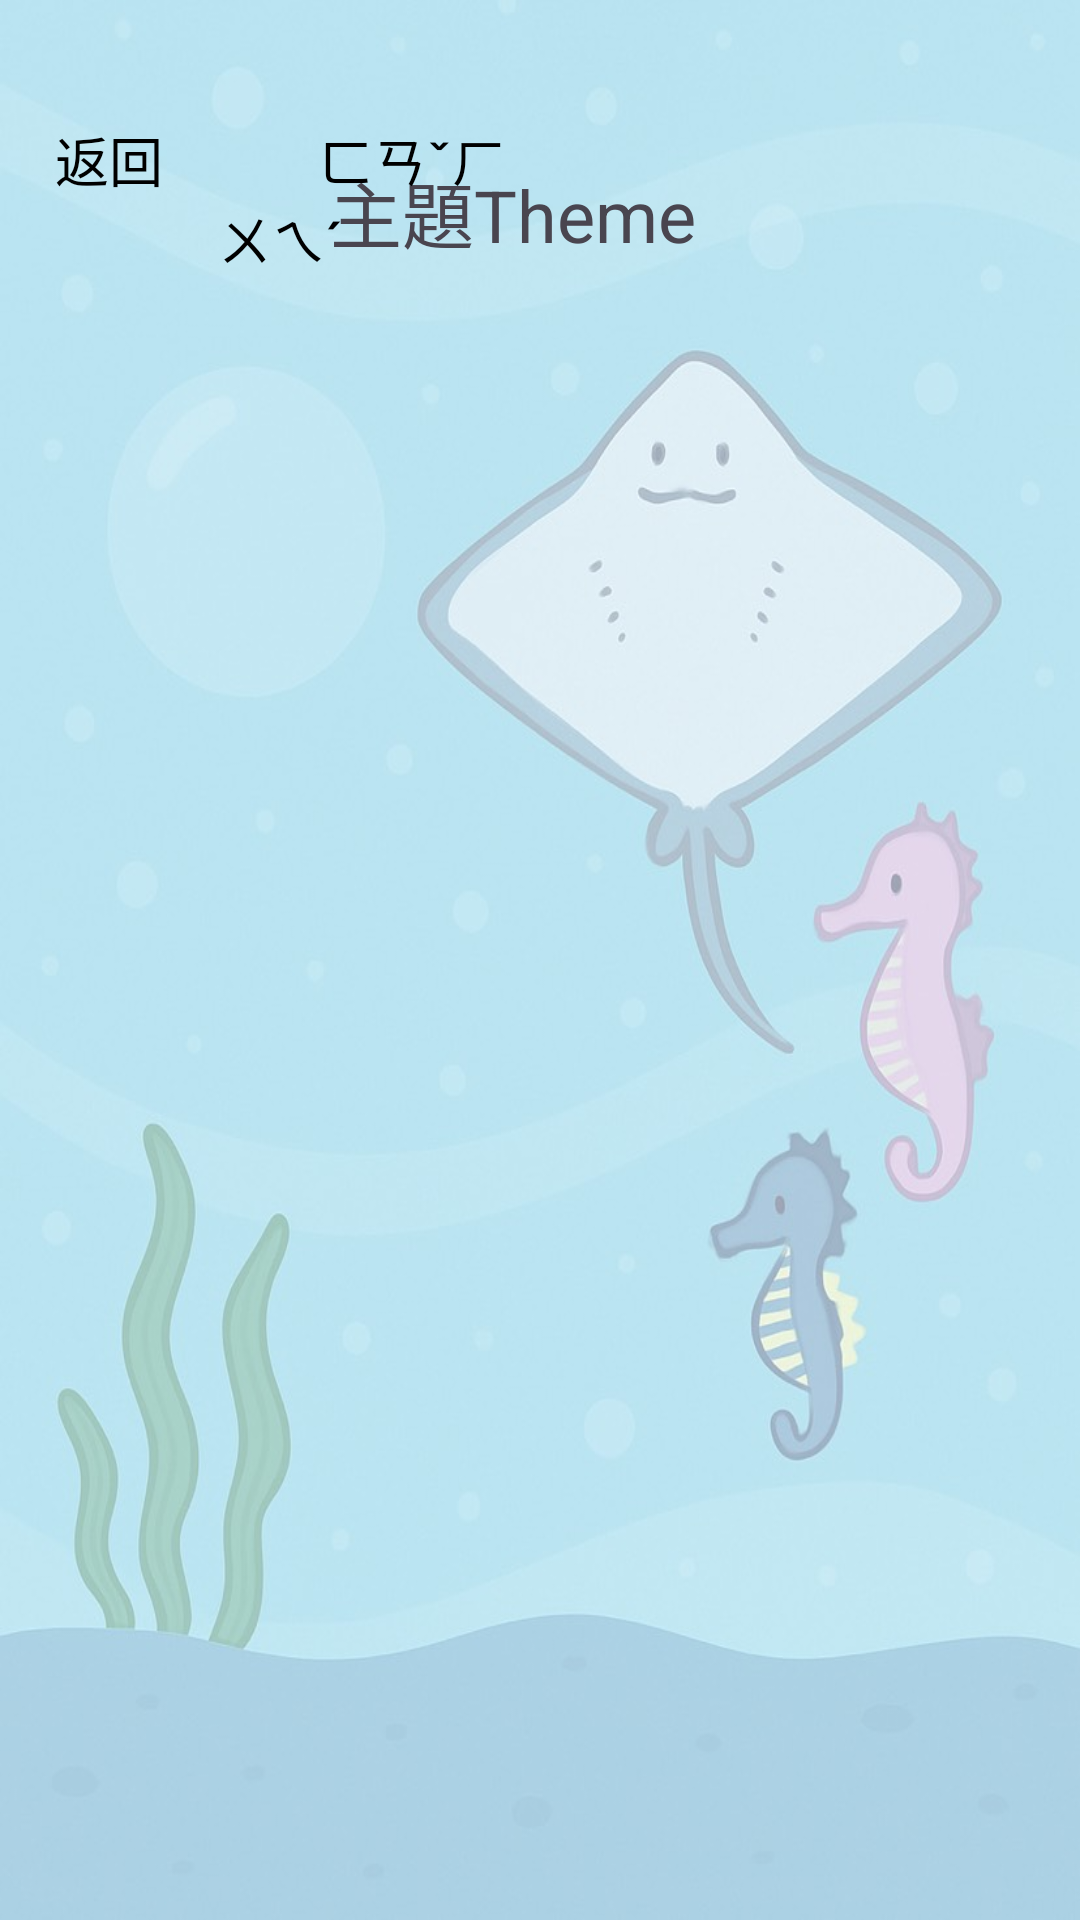

This screen was rendered from an Android layout file. Write that file and the resources it references.
<!-- AndroidManifest.xml: application theme Theme.BubbleTalk20 -->
<!-- res/layout/activity_theme.xml -->
<RelativeLayout xmlns:android="http://schemas.android.com/apk/res/android"
    android:layout_width="match_parent"
    android:layout_height="match_parent"
    android:background="@drawable/themee">


  <Button
      android:id="@+id/btn_back_theme"
      android:layout_width="155dp"
      android:layout_height="71dp"
      android:layout_alignParentStart="true"
      android:layout_alignParentTop="true"
      android:layout_marginStart="2dp"
      android:layout_marginLeft="16dp"
      android:layout_marginTop="31dp"
      android:layout_marginEnd="16dp"
      android:layout_marginRight="16dp"
      android:layout_marginBottom="16dp"
      android:background="@android:color/transparent"
      android:text="返回            ㄈㄢˇㄏㄨㄟˊ"
      android:textColor="#000000"
      android:textSize="18sp" />

  <androidx.recyclerview.widget.RecyclerView
      android:id="@+id/recyclerViewThemes"
      android:layout_width="match_parent"
      android:layout_height="match_parent"
      android:layout_below="@id/btn_back_theme"
      android:padding="12dp" />

  <TextView
      android:id="@+id/textView"
      android:layout_width="133dp"
      android:layout_height="wrap_content"
      android:layout_above="@+id/recyclerViewThemes"
      android:layout_alignParentEnd="true"
      android:layout_marginEnd="117dp"
      android:layout_marginBottom="30dp"
      android:text="主題Theme"
      android:textSize="24sp" />

</RelativeLayout>
<!-- resources referenced by this layout -->
<resources>
  <!-- drawable themee: jpg bitmap (drawable, 64401 bytes) -->
  <style name="Theme.BubbleTalk20" parent="Base.Theme.BubbleTalk20" />
  <style name="Base.Theme.BubbleTalk20" parent="Theme.Material3.DayNight.NoActionBar">
          
          
      </style>
</resources>
